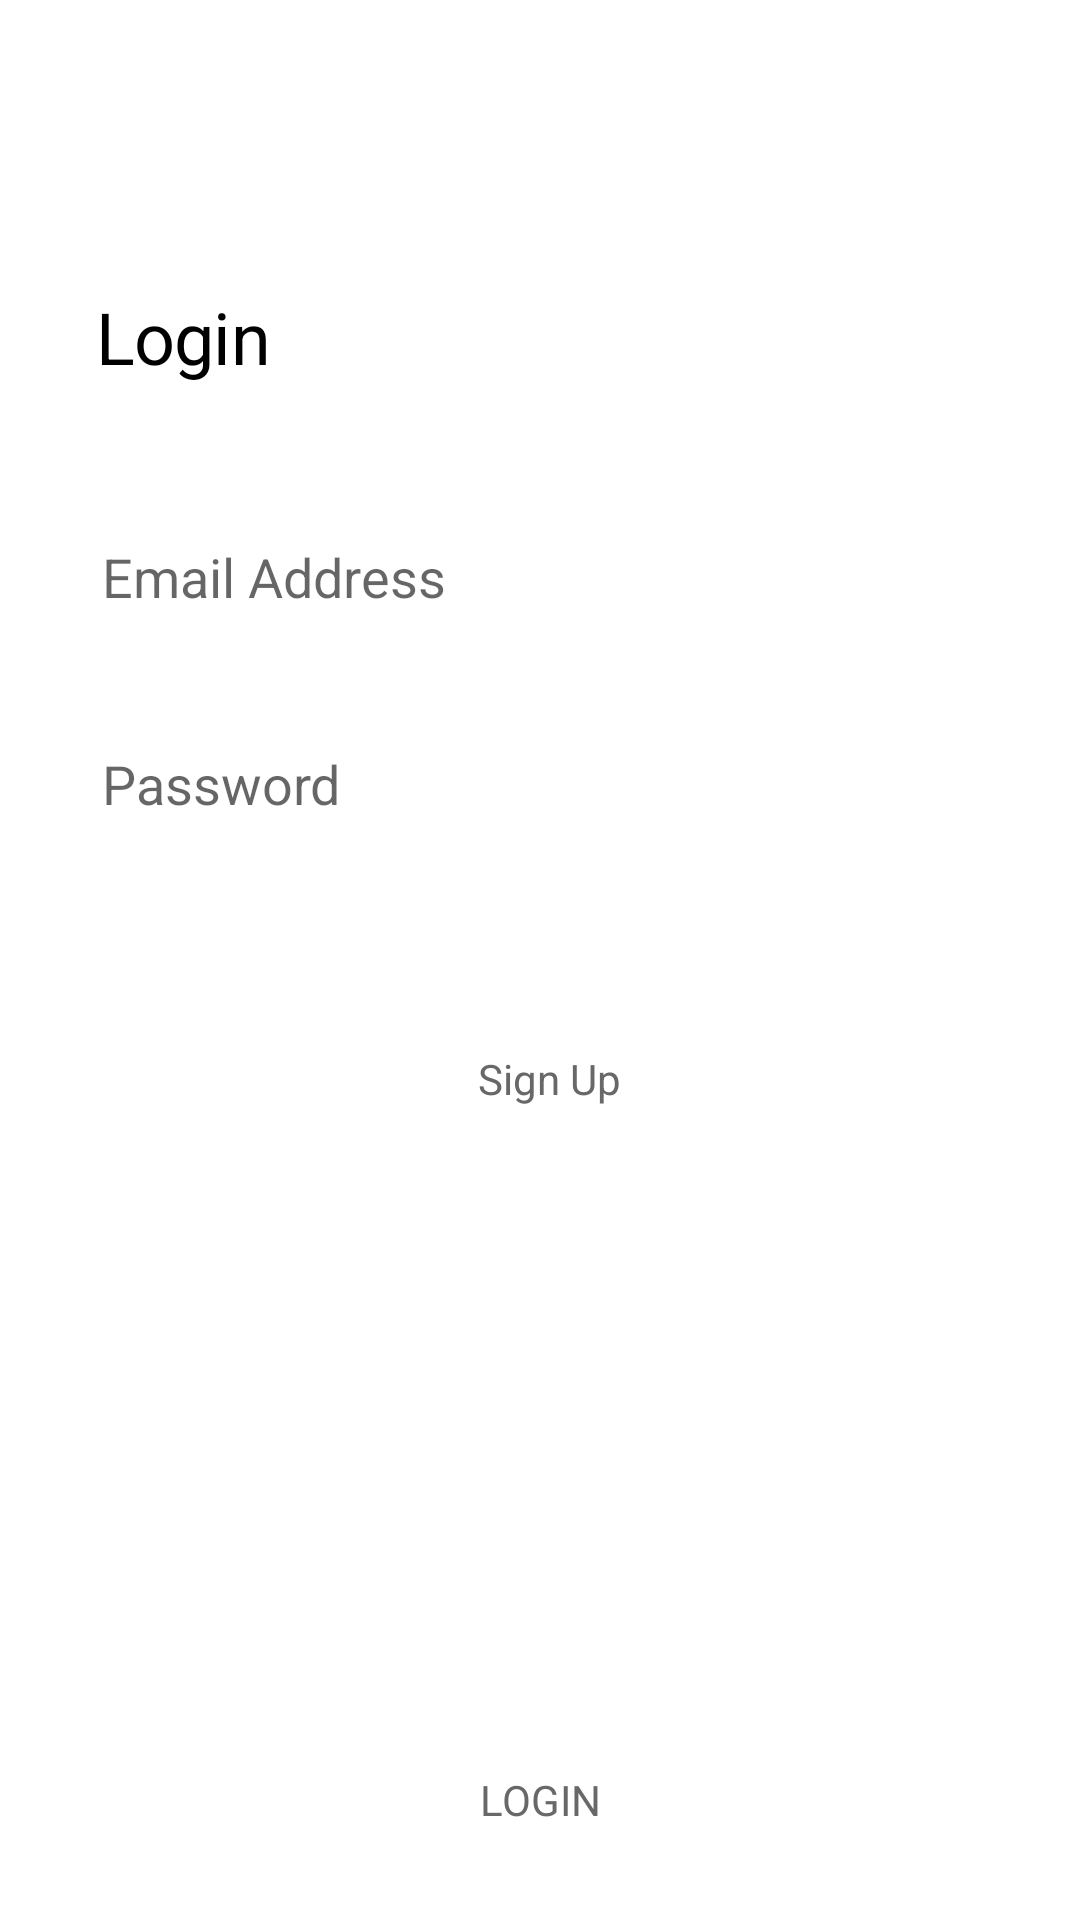

Reconstruct the res/layout file that produces this screen, plus the resources it refers to.
<!-- AndroidManifest.xml: application theme Theme.JWT_Tutorial -->
<!-- res/layout/activity_login.xml -->
<?xml version="1.0" encoding="utf-8"?>
<androidx.constraintlayout.widget.ConstraintLayout xmlns:android="http://schemas.android.com/apk/res/android"
    xmlns:tools="http://schemas.android.com/tools"
    android:layout_width="match_parent"
    android:layout_height="match_parent"
    xmlns:app="http://schemas.android.com/apk/res-auto">

    <TextView
        android:id="@+id/login_tv"
        android:layout_width="0dp"
        android:layout_height="wrap_content"
        android:text="Login"
        android:textSize="24sp"
        android:textColor="@color/black"
        android:letterSpacing="-0.01"
        app:layout_constraintStart_toStartOf="parent"
        app:layout_constraintTop_toTopOf="parent"
        android:layout_marginTop="96dp"
        android:layout_marginStart="32dp"/>

    <androidx.constraintlayout.widget.ConstraintLayout
        android:id="@+id/login_emaiL_pw_group"
        android:layout_width="wrap_content"
        android:layout_height="wrap_content"
        app:layout_constraintStart_toStartOf="parent"
        app:layout_constraintEnd_toEndOf="parent"
        app:layout_constraintTop_toTopOf="parent"
        android:layout_marginTop="165dp">

        <androidx.constraintlayout.widget.ConstraintLayout
            android:id="@+id/login_email_group"
            android:layout_width="wrap_content"
            android:layout_height="wrap_content"
            app:layout_constraintStart_toStartOf="parent"
            app:layout_constraintTop_toTopOf="parent">

            <EditText
                android:id="@+id/email_et"
                android:layout_width="296dp"
                android:layout_height="44dp"
                android:hint="Email Address"
                android:singleLine="true"
                android:background="@null"
                android:gravity="top"
                android:paddingStart="2dp"
                android:paddingTop="15dp"
                app:layout_constraintStart_toStartOf="parent"
                app:layout_constraintTop_toTopOf="parent"/>

            <View
                android:id="@+id/email_grey"
                android:layout_width="296dp"
                android:layout_height="1dp"
                android:background="@drawable/textfieldline2"
                app:layout_constraintBottom_toBottomOf="@id/email_et"
                app:layout_constraintStart_toStartOf="@id/email_et"/>

        </androidx.constraintlayout.widget.ConstraintLayout>

        <androidx.constraintlayout.widget.ConstraintLayout
            android:layout_width="wrap_content"
            android:layout_height="wrap_content"
            app:layout_constraintStart_toStartOf="@id/login_email_group"
            app:layout_constraintTop_toTopOf="@id/login_email_group"
            android:layout_marginTop="69dp">

            <EditText
                android:id="@+id/password"
                android:layout_width="296dp"
                android:layout_height="44dp"
                android:hint="Password"
                android:background="@null"
                android:inputType="textPassword"
                android:imeOptions="actionDone"
                android:gravity="top"
                app:layout_constraintStart_toStartOf="parent"
                app:layout_constraintTop_toTopOf="parent"
                android:paddingStart="2dp"
                android:paddingTop="15dp" />

            <View
                android:id="@+id/password_grey"
                android:layout_width="296dp"
                android:layout_height="1dp"
                android:background="@drawable/textfieldline2"
                app:layout_constraintBottom_toBottomOf="@id/password"
                app:layout_constraintStart_toStartOf="@id/password"/>

        </androidx.constraintlayout.widget.ConstraintLayout>

    </androidx.constraintlayout.widget.ConstraintLayout>

    <androidx.constraintlayout.widget.ConstraintLayout
        android:id="@+id/help_login"
        android:layout_width="wrap_content"
        android:layout_height="48dp"
        app:layout_constraintStart_toStartOf="parent"
        android:layout_marginStart="90dp"
        app:layout_constraintTop_toTopOf="parent"
        android:layout_marginTop="335dp"
        app:layout_constraintEnd_toEndOf="parent"
        android:layout_marginEnd="90dp">

        <TextView
            android:id="@+id/create_account"
            android:layout_width="wrap_content"
            android:layout_height="wrap_content"
            android:layout_marginStart="6dp"
            android:layout_marginTop="15dp"
            android:text="Sign Up"
            android:textColor="#686868"
            android:textSize="14sp"
            app:layout_constraintStart_toStartOf="@id/help_login"
            app:layout_constraintTop_toTopOf="@id/help_login" />

    </androidx.constraintlayout.widget.ConstraintLayout>

    <TextView
        android:id="@+id/next_btn"
        android:layout_width="296dp"
        android:layout_height="48dp"
        android:background="@drawable/ic_btn_signup_next_enabled_bg"
        app:layout_constraintStart_toStartOf="parent"
        app:layout_constraintEnd_toEndOf="parent"
        app:layout_constraintBottom_toBottomOf="parent"
        android:layout_marginBottom="16dp"
        android:text="LOGIN"
        android:textSize="14sp"
        android:textColor="#686868"
        android:gravity="center" />



</androidx.constraintlayout.widget.ConstraintLayout>
<!-- resources referenced by this layout -->
<resources>
  <style name="Theme.JWT_Tutorial" parent="Theme.MaterialComponents.DayNight.DarkActionBar">
          
          <item name="colorPrimary">@color/purple_500</item>
          <item name="colorPrimaryVariant">@color/purple_700</item>
          <item name="colorOnPrimary">@color/white</item>
          
          <item name="colorSecondary">@color/teal_200</item>
          <item name="colorSecondaryVariant">@color/teal_700</item>
          <item name="colorOnSecondary">@color/black</item>
          
          <item name="windowNoTitle">true</item>
          
          <item name="android:statusBarColor">@color/transparent</item>
          <item name="android:windowTranslucentStatus">true</item>
          <item name="android:windowActionBarOverlay">true</item>
          <item name="android:windowContentOverlay">@null</item>
      </style>
  <!-- not gathered from this repository: default colours our renderer supplied (Android Studio template values) -->
  <color name="purple_500">#FF6200EE</color>
  <color name="purple_700">#FF3700B3</color>
  <color name="teal_200">#FF03DAC5</color>
  <color name="teal_700">#FF018786</color>
  <color name="black">#FF000000</color>
  <color name="white">#FFFFFFFF</color>
</resources>
